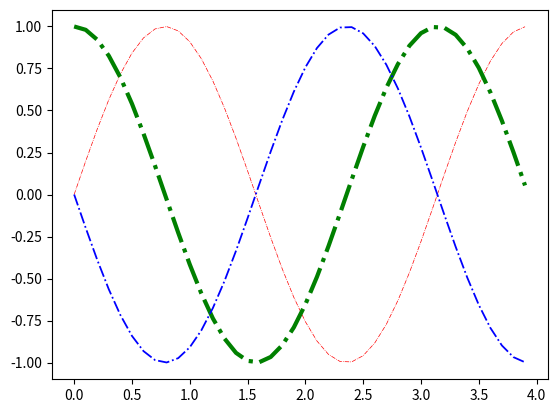

Source code (Python):
from cmath import sin
import numpy as np
import matplotlib.pyplot as plt


def sinus_generator(amplitudo, frekuensi, t_akhir, theta):
    t = np.arange(0, t_akhir, 0.1)
    y = amplitudo * np.sin(2*frekuensi*t + np.deg2rad(theta))
    return t, y


t1, y1 = sinus_generator(1, 1, 4, 0)
t2, y2 = sinus_generator(1, 1, 4, 90)
t3, y3 = sinus_generator(1, 1, 4, 180)

data_plot_1 = plt.plot(t1, y1)
data_plot_2 = plt.plot(t2, y2)
data_plot_3 = plt.plot(t3, y3)

# !Set Properties
plt.setp(data_plot_1, color='r', linewidth='0.5', linestyle='-.')
plt.setp(data_plot_2, color='g', linewidth='3', linestyle='-.')
plt.setp(data_plot_3, color='b', linewidth='1.29', linestyle='-.')

plt.show()
